Run: headless pygame with SDL's dummy video driver; simulated clock (each Clock.tick advances the game by its frame time, no real sleeping); random seed 0; keys injected as events and as key.get_pressed() state; mouse plan: one left click at the window centre at the start of phase 2, then a move to the lower-right quarter at the start of phase 3.
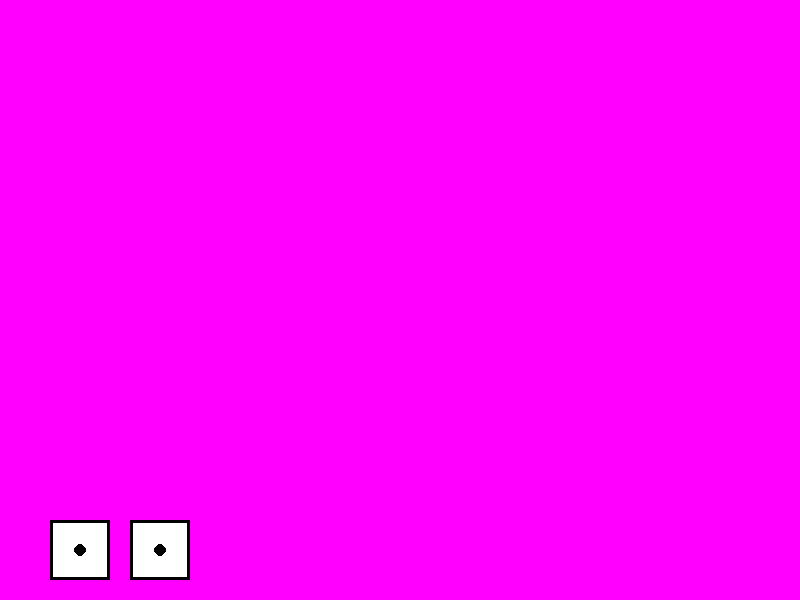
Frame 1 of 4 · flips 1–60 · no input
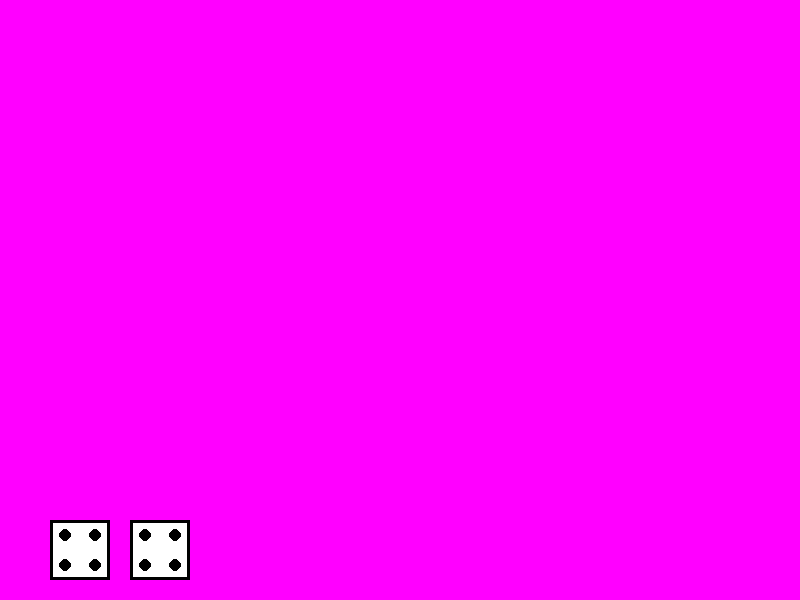
Frame 2 of 4 · flips 61–180 · clicked the window centre · tapped SPACE, RETURN · held RIGHT (→), D
Frame 3 of 4 · flips 181–300 · moved the mouse to the lower-right quarter · held DOWN (↓), S · screen unchanged from frame 2, image omitted
Frame 4 of 4 · flips 301–420 · held LEFT (←), A, UP (↑), W · screen unchanged from frame 3, image omitted

The pygame program that drew these frames:

'''
        I              I
        I I          I I 
        I   III  III   I
        _IIIIIIIIIIIIII_
       I    III  III     I
      I     I I  I I     I
      I     III  III     I
      I   i         i    I
      I    iiiiiiiii     I
        IIIIIIIIIIIIIIII
'''
#datos de pygame
import pygame
import random

# Inicializa Pygame
pygame.init()
screen = pygame.display.set_mode((800, 600))
pygame.display.set_caption("Dado prueba #6")
clock = pygame.time.Clock()

def lanzar():
    return random.randint(1, 6)

def dibujar_dado(screen, valor, x, y, tamaño):
    blanco = (255, 255, 255) # con esto se modifica color del fondo del dado
    negro = (0, 0, 0) 
    pygame.draw.rect(screen, blanco, (x, y, tamaño, tamaño))
    pygame.draw.rect(screen, negro, (x, y, tamaño, tamaño), 3) 

    offset = tamaño // 4
    centro = x + tamaño // 2, y + tamaño // 2
    posiciones = [
        (x + offset, y + offset),
        (x + tamaño - offset, y + offset),
        (x + offset, y + tamaño - offset),
        (x + tamaño - offset, y + tamaño - offset),
        centro,
        (x + offset, y + tamaño // 2),
        (x + tamaño - offset, y + tamaño // 2),
    ]

    puntos_por_valor = {
        1: [4],
        2: [0, 3],
        3: [0, 3, 4],
        4: [0, 1, 2, 3],
        5: [0, 1, 2, 3, 4],
        6: [0, 1, 2, 3, 5, 6],
    }

    for i in puntos_por_valor[valor]:
        pygame.draw.circle(screen, negro, posiciones[i], 6)  #hhhhh

# Valores iniciales para los dos dados..... si se mueve esto se va al garete jajajaj
dado_1 = 1
dado_2 = 1
ejecutando = True

# Tamaño y posición.... me dicen que les parece si dejarlos abajo o moverlos arriba
tam_dado = 60
y_dados = 520  
x_dado1 = 50
x_dado2 = 130

while ejecutando:
    screen.fill((255, 0, 255))  # Fondo.... lo dejamos solido o ponemos una imagen de fondo

    for event in pygame.event.get():
        if event.type == pygame.QUIT:
            ejecutando = False
        elif event.type == pygame.MOUSEBUTTONDOWN: #no se como hacer botones en la pantalla para poner uno para girar el dado
            dado_1 = lanzar()
            dado_2 = lanzar()

    dibujar_dado(screen, dado_1, x_dado1, y_dados, tam_dado)
    dibujar_dado(screen, dado_2, x_dado2, y_dados, tam_dado)

    pygame.display.flip()
    clock.tick(30) #no le pongan mas de 60....a mi se me fue por error 600 y mi pc dijo adios jajajajaja

pygame.quit()
